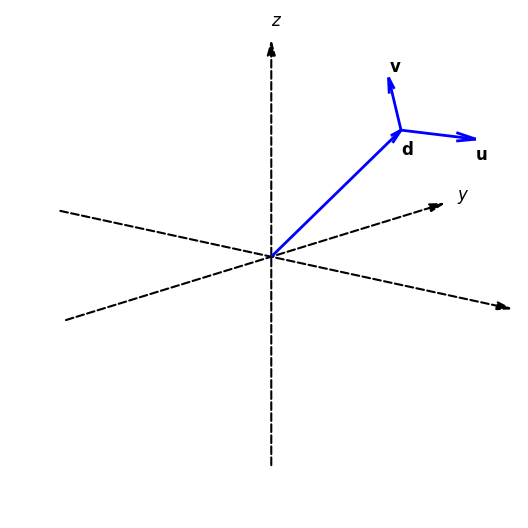

Write the Python code that produced this figure.
import numpy as np

import matplotlib as mpl
from matplotlib import pyplot as plt
from matplotlib.patches import FancyArrowPatch
from mpl_toolkits.mplot3d import proj3d

mpl.rcParams["savefig.transparent"] = True


# See https://github.com/matplotlib/matplotlib/issues/21688
class Arrow3D(FancyArrowPatch):
    def __init__(self, xs, ys, zs, *args, **kwargs):
        FancyArrowPatch.__init__(self, (0, 0), (0, 0), *args, **kwargs)
        self._verts3d = xs, ys, zs

    def do_3d_projection(self, renderer=None):
        xs3d, ys3d, zs3d = self._verts3d
        xs, ys, zs = proj3d.proj_transform(xs3d, ys3d, zs3d, self.axes.M)
        self.set_positions((xs[0], ys[0]), (xs[1], ys[1]))

        return np.min(zs)


# Define vector components
𝜃 = 10 * np.pi / 180.0  # angle in x-y plane (azimuth angle)
𝛼 = 70 * np.pi / 180.0  # angle with z axis (zenith angle)
𝛥p, 𝛥d = 0.3, 1.0
d = (-𝛥d * np.sin(𝛼) * np.sin(𝜃), 𝛥d * np.sin(𝛼) * np.cos(𝜃), 𝛥d * np.cos(𝛼))
u = (𝛥p * np.cos(𝜃), 𝛥p * np.sin(𝜃), 0.0)
v = (𝛥p * np.cos(𝛼) * np.sin(𝜃), -𝛥p * np.cos(𝛼) * np.cos(𝜃), 𝛥p * np.sin(𝛼))

# Location of text labels
d_txtpos = np.array(d) + np.array([0, 0, -0.12])
u_txtpos = np.array(d) + np.array(u) + np.array([0, 0, -0.1])
v_txtpos = np.array(d) + np.array(v) + np.array([0, 0, 0.03])


arrowstyle = "-|>,head_width=2.5,head_length=9"

fig, ax = plt.subplots(subplot_kw={"projection": "3d"})

# Set view
ax.set_aspect("equal")
ax.elev = 15
ax.azim = -50
ax.set_box_aspect(None, zoom=2)
ax.set_xlim((-1.1, 1.1))
ax.set_ylim((-1.1, 1.1))
ax.set_zlim((-1.1, 1.1))

# Disable shaded 3d axis grids
ax.set_axis_off()

# Draw central x,y,z axes and labels
axis_crds = np.array([[-1, 1], [0, 0], [0, 0]])
axis_lbls = ("$x$", "$y$", "$z$")
for k in range(3):
    crd = np.roll(axis_crds, k, axis=0)
    ax.add_artist(
        Arrow3D(
            *crd.tolist(),
            lw=1.5,
            ls="--",
            arrowstyle=arrowstyle,
            color="black",
        )
    )
    ax.text(*(1.05 * crd[:, 1]).tolist(), axis_lbls[k], fontsize=12)

# Draw d, u, v and labels
ax.quiver(0, 0, 0, *d, arrow_length_ratio=0.08, lw=2, color="blue")
ax.quiver(*d, *u, arrow_length_ratio=0.08 / 𝛥p, lw=2, color="blue")
ax.quiver(*d, *v, arrow_length_ratio=0.08 / 𝛥p, lw=2, color="blue")
ax.text(*d_txtpos, r"$\mathbf{d}$", fontsize=12)
ax.text(*u_txtpos, r"$\mathbf{u}$", fontsize=12)
ax.text(*v_txtpos, r"$\mathbf{v}$", fontsize=12)

fig.tight_layout()
fig.subplots_adjust(-0.1, -0.06, 1, 1)
fig.show()
